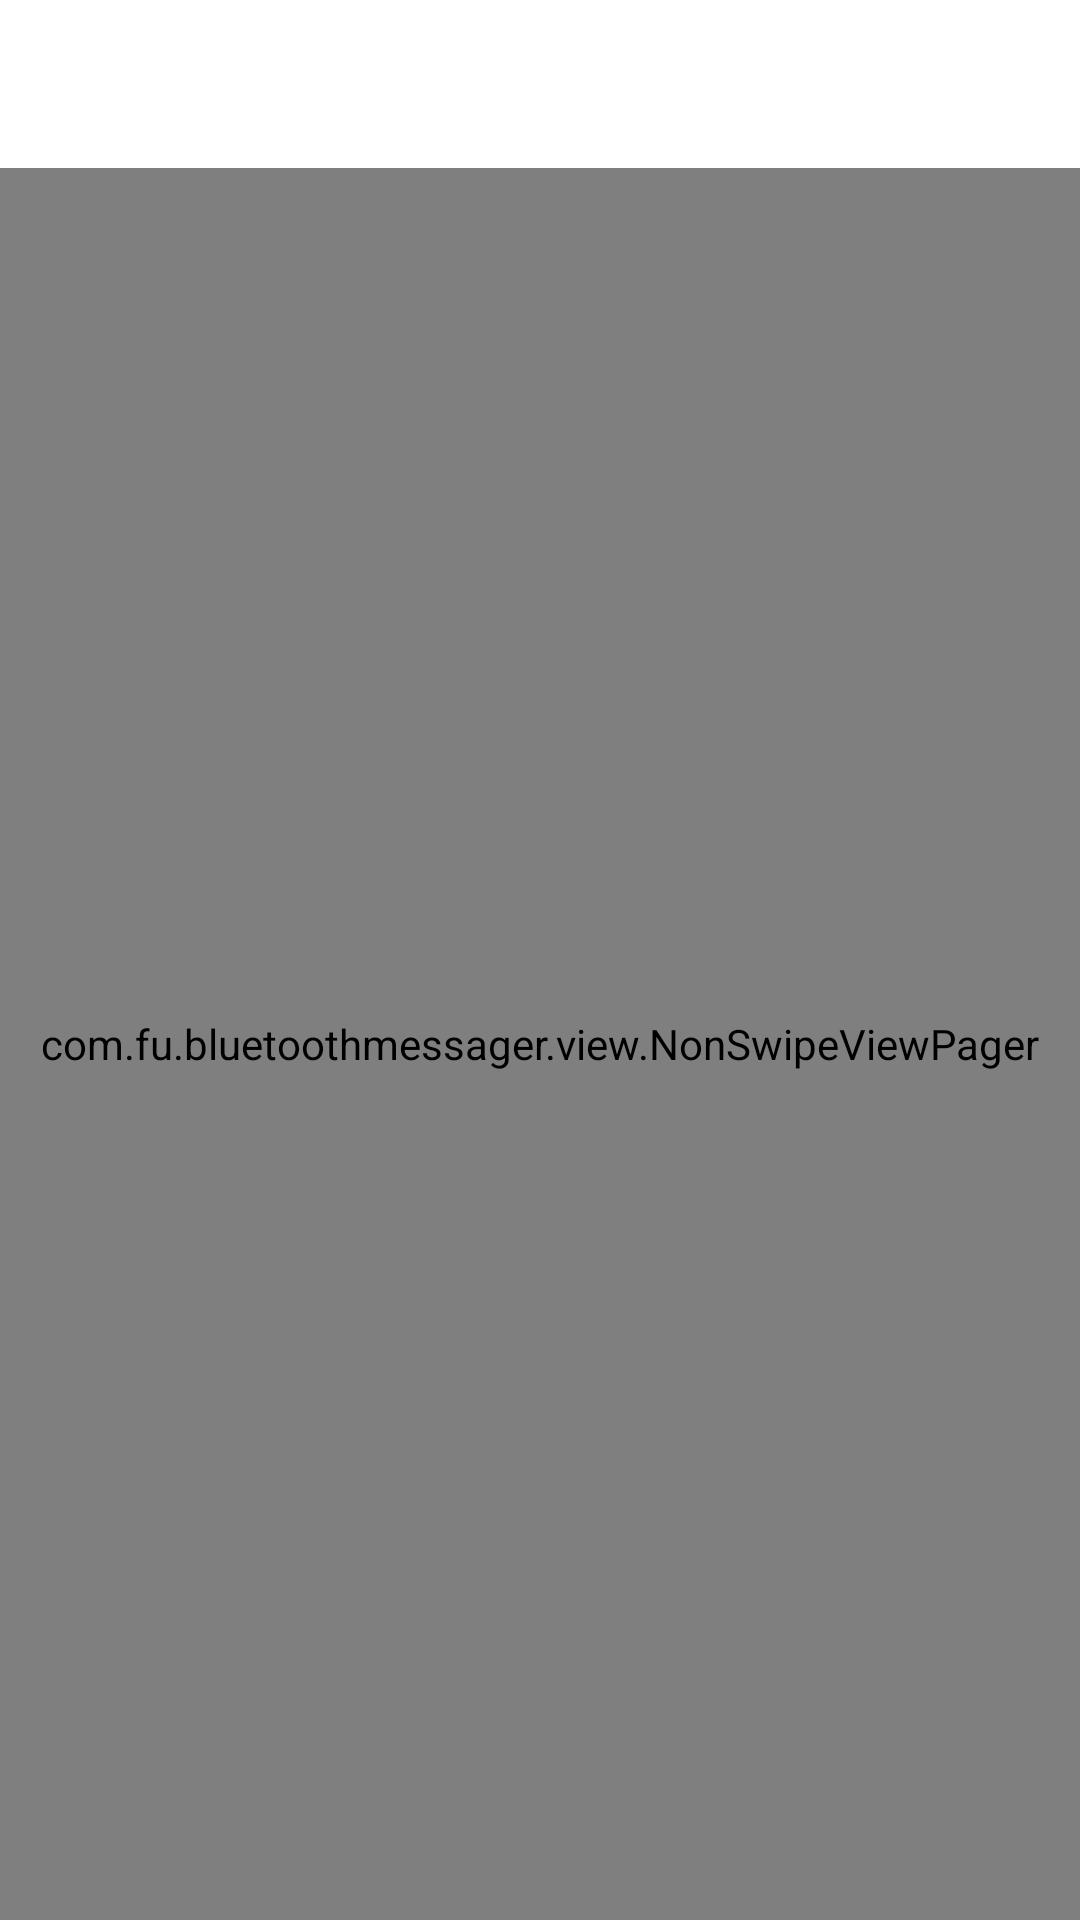

Write the Android layout XML for this screen, with the resource values it uses.
<!-- AndroidManifest.xml: application theme AppTheme -->
<!-- res/layout/activity_main.xml -->
<?xml version="1.0" encoding="utf-8"?>
<LinearLayout xmlns:android="http://schemas.android.com/apk/res/android"
    xmlns:app="http://schemas.android.com/apk/res-auto"
    xmlns:tools="http://schemas.android.com/tools"
    android:layout_width="match_parent"
    android:layout_height="match_parent"
    android:background="#ffffff"
    android:orientation="vertical"
    tools:context="com.fu.bluetoothmessager.MainActivity">

    <android.support.design.widget.TabLayout
        android:id="@+id/tabLayout"
        android:layout_width="match_parent"
        android:layout_height="wrap_content"
        android:background="?attr/colorPrimary"
        android:minHeight="?attr/actionBarSize"
        android:theme="@style/ThemeOverlay.AppCompat.Dark.ActionBar" />

    <RelativeLayout
        android:layout_width="match_parent"
        android:layout_height="match_parent">

        <com.fu.bluetoothmessager.view.NonSwipeViewPager
            android:id="@+id/pager"
            android:layout_width="match_parent"
            android:layout_height="fill_parent" />
    </RelativeLayout>

</LinearLayout>
<!-- resources referenced by this layout -->
<resources>
  <style name="AppTheme" parent="Theme.AppCompat.Light.NoActionBar">
          
          <item name="colorPrimary">@color/colorPurpleLight</item>
          <item name="colorPrimaryDark">@color/colorPurpleLight</item>
          <item name="colorAccent">@color/colorAccent</item>
          <item name="android:windowBackground">@android:color/white</item>
          <item name="drawerArrowStyle">@style/DrawerArrowStyle</item>
      </style>
  <style name="DrawerArrowStyle" parent="@style/Widget.AppCompat.DrawerArrowToggle">
          <item name="spinBars">true</item>
          <item name="color">@android:color/white</item>
      </style>
  <!-- not gathered from this repository: default colours our renderer supplied (Android Studio template values) -->
  <color name="colorAccent">#FF03DAC5</color>
</resources>
